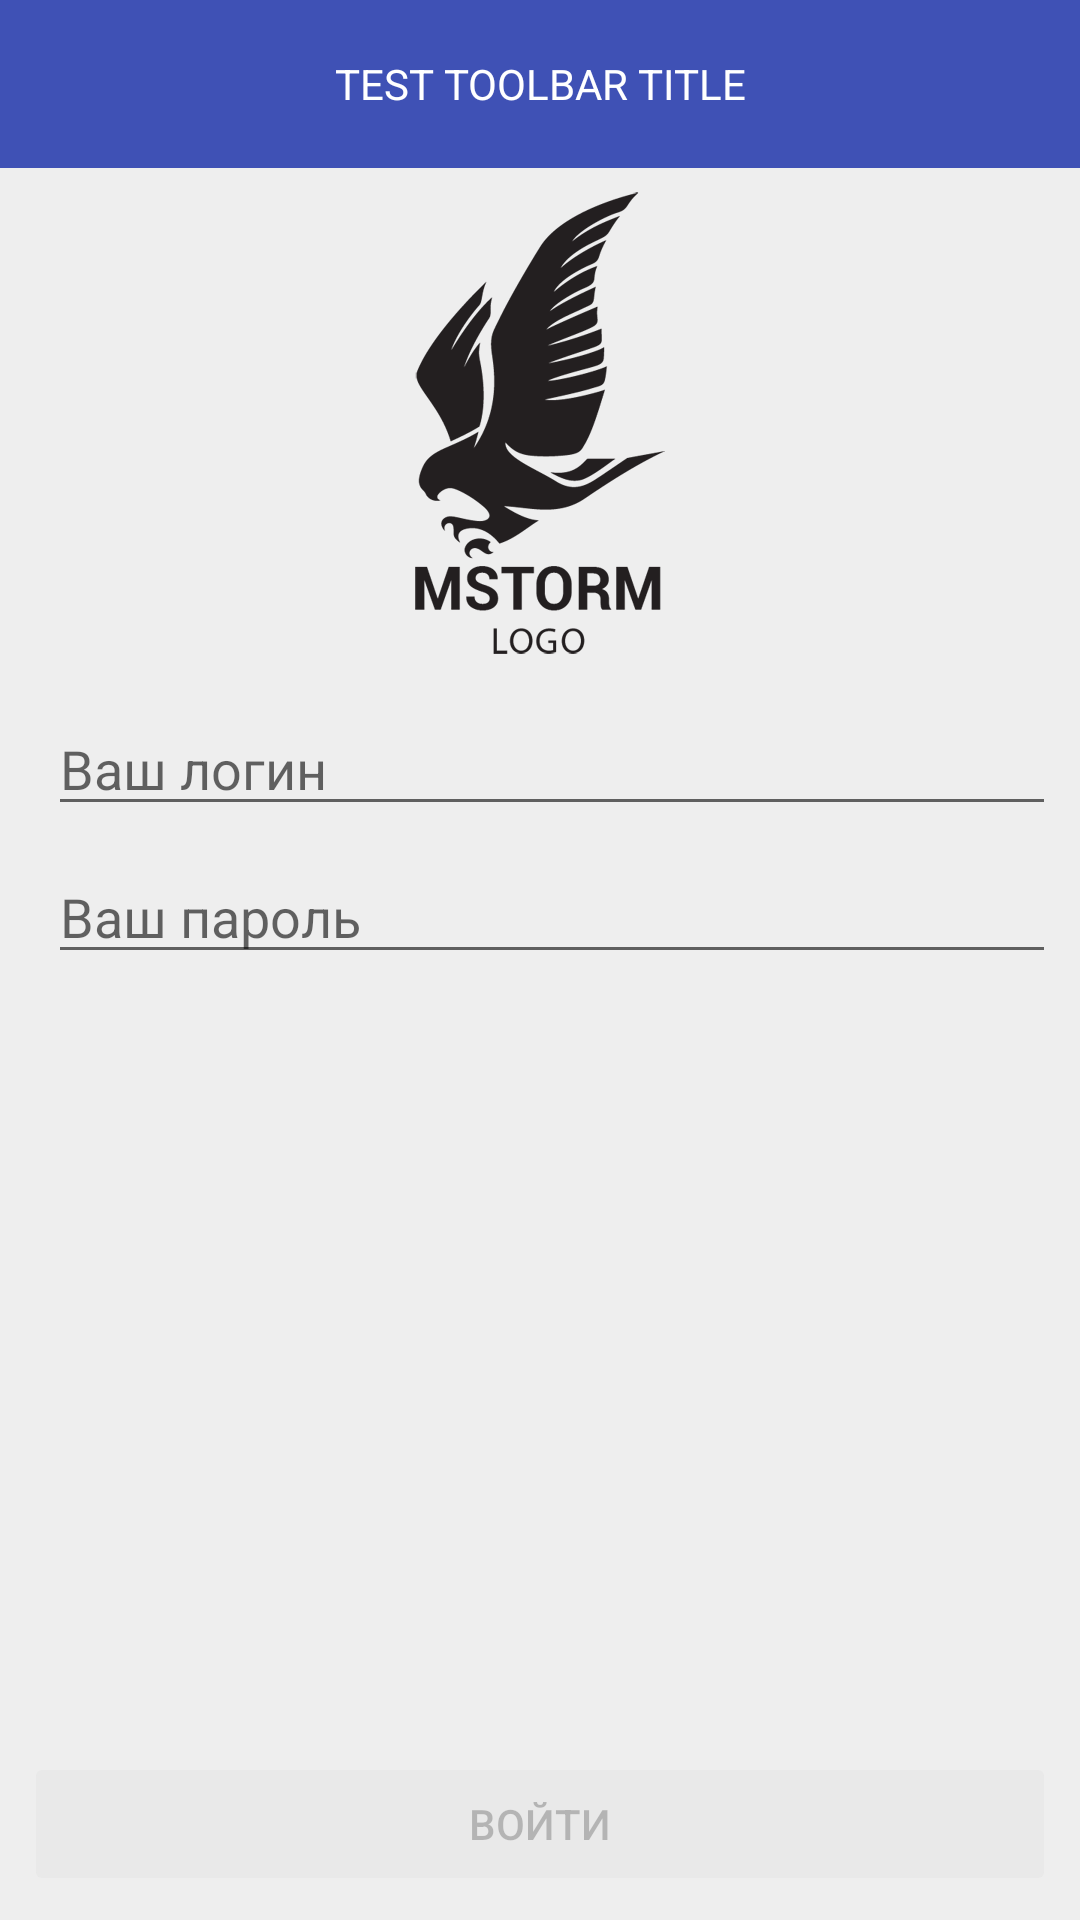

Reconstruct the res/layout file that produces this screen, plus the resources it refers to.
<!-- AndroidManifest.xml: application theme AppTheme.NoActionBar -->
<!-- res/layout/activity_main.xml -->
<?xml version="1.0" encoding="utf-8"?>
<android.support.constraint.ConstraintLayout xmlns:android="http://schemas.android.com/apk/res/android"
    xmlns:app="http://schemas.android.com/apk/res-auto"
    android:layout_width="match_parent"
    android:layout_height="match_parent"
    android:background="@color/main_bg_activity">

    <include
        layout="@layout/toolbar"
        app:layout_constraintTop_toTopOf="parent" />

    <ScrollView
        android:id="@+id/scroll_view"
        android:layout_width="match_parent"
        android:layout_height="0dp"
        app:layout_constraintBottom_toTopOf="@id/login_btn"
        app:layout_constraintTop_toBottomOf="@id/toolbar">

        <android.support.constraint.ConstraintLayout
            android:layout_width="match_parent"
            android:layout_height="wrap_content">

            <android.support.v7.widget.AppCompatImageView
                android:id="@+id/logo_img"
                style="@style/LogoImageStyle"
                app:layout_constraintEnd_toEndOf="parent"
                app:layout_constraintStart_toStartOf="parent"
                app:layout_constraintTop_toTopOf="parent"
                app:srcCompat="@drawable/launcher_logo" />

            <android.support.v7.widget.AppCompatImageView
                android:id="@+id/login_img"
                android:layout_width="wrap_content"
                android:layout_height="wrap_content"
                android:layout_margin="@dimen/activity_margin_small"
                app:layout_constraintBottom_toBottomOf="@id/login_edt_txt"
                app:layout_constraintStart_toStartOf="parent"
                app:layout_constraintTop_toTopOf="@id/login_edt_txt"
                app:srcCompat="@drawable/ic_account_circle_black" />

            <android.support.v7.widget.AppCompatEditText
                android:id="@+id/login_edt_txt"
                style="@style/EditTextSingleLine"
                android:layout_marginTop="@dimen/activity_margin_vertically"
                android:hint="@string/login_hint"
                app:layout_constraintEnd_toEndOf="parent"
                app:layout_constraintStart_toEndOf="@id/login_img"
                app:layout_constraintTop_toBottomOf="@id/logo_img" />

            <android.support.v7.widget.AppCompatImageView
                android:id="@+id/password_img"
                style="@style/ClickableImage"
                android:layout_width="wrap_content"
                android:layout_height="wrap_content"
                android:layout_margin="@dimen/activity_margin_small"
                app:layout_constraintBottom_toBottomOf="@id/password_edt_txt"
                app:layout_constraintStart_toStartOf="parent"
                app:layout_constraintTop_toTopOf="@id/password_edt_txt"
                app:srcCompat="@drawable/ic_visibility_black" />

            <android.support.v7.widget.AppCompatEditText
                android:id="@+id/password_edt_txt"
                style="@style/EditTextSingleLine.Password"
                android:layout_marginTop="@dimen/activity_margin_vertically_small"
                android:hint="@string/password_hint"
                app:layout_constraintEnd_toEndOf="parent"
                app:layout_constraintStart_toEndOf="@id/password_img"
                app:layout_constraintTop_toBottomOf="@id/login_edt_txt" />
        </android.support.constraint.ConstraintLayout>
    </ScrollView>

    <android.support.v7.widget.AppCompatButton
        android:id="@+id/login_btn"
        style="@style/ButtonAccent"
        android:enabled="false"
        android:text="@string/login_button_text"
        app:layout_constraintBottom_toBottomOf="parent"
        app:layout_constraintEnd_toEndOf="parent"
        app:layout_constraintStart_toStartOf="parent" />

</android.support.constraint.ConstraintLayout>
<!-- res/layout/toolbar.xml (included above) -->
<android.support.v7.widget.Toolbar xmlns:android="http://schemas.android.com/apk/res/android"
    xmlns:app="http://schemas.android.com/apk/res-auto"
    xmlns:tools="http://schemas.android.com/tools"
    android:id="@+id/toolbar"
    android:layout_width="match_parent"
    android:layout_height="?attr/actionBarSize"
    android:layout_gravity="center_horizontal"
    android:background="@color/colorPrimary"
    app:contentInsetStart="0dp">

    <android.support.v7.widget.AppCompatTextView
        android:id="@+id/toolbar_title"
        style="@style/ToolbarTitle"
        tools:text="Test toolbar title" />
</android.support.v7.widget.Toolbar>
<!-- resources referenced by this layout -->
<resources>
  <color name="colorPrimary">#3F51B5</color>
  <color name="main_bg_activity">#eeeeee</color>
  <dimen name="activity_margin_small">8dp</dimen>
  <dimen name="activity_margin_vertically">16dp</dimen>
  <dimen name="activity_margin_vertically_small">8dp</dimen>
  <!-- drawable launcher_logo: png bitmap (drawable-hdpi, 9514 bytes) -->
  <string name="login_button_text">Войти</string>
  <string name="login_hint">Ваш логин</string>
  <string name="password_hint">Ваш пароль</string>
  <style name="ButtonAccent" parent="Widget.AppCompat.Button.Colored">
          <item name="android:theme">@style/ButtonAccentTheme</item>
          <item name="android:layout_width">0dp</item>
          <item name="android:layout_height">wrap_content</item>
          <item name="android:layout_margin">@dimen/activity_margin_small</item>
      </style>
  <style name="ClickableImage">
          <item name="android:clickable">true</item>
          <item name="android:focusable">true</item>
          <item name="android:background">?attr/selectableItemBackgroundBorderless</item>
      </style>
  <style name="EditTextSingleLine">
          <item name="android:layout_width">0dp</item>
          <item name="android:layout_height">wrap_content</item>
          <item name="android:imeOptions">actionNext</item>
          <item name="android:inputType">text</item>
          <item name="android:lines">1</item>
          <item name="android:maxLines">1</item>
          <item name="android:layout_marginStart">@dimen/activity_margin_horizontally_small</item>
          <item name="android:layout_marginEnd">@dimen/activity_margin_horizontally_small</item>
      </style>
  <style name="EditTextSingleLine.Password">
          <item name="android:layout_marginTop">@dimen/activity_margin_vertically</item>
          <item name="android:imeOptions">actionDone</item>
          <item name="android:inputType">textPassword</item>
      </style>
  <style name="LogoImageStyle">
          <item name="android:layout_width">wrap_content</item>
          <item name="android:layout_height">wrap_content</item>
          <item name="android:layout_margin">@dimen/activity_margin_small</item>
      </style>
  <style name="ToolbarTitle">
          <item name="android:layout_width">wrap_content</item>
          <item name="android:layout_height">wrap_content</item>
          <item name="android:layout_gravity">center_horizontal</item>
          <item name="android:gravity">center</item>
          <item name="android:textAllCaps">true</item>
          <item name="android:textColor">@color/toolbar_text_color</item>
      </style>
  <style name="AppTheme.NoActionBar">
          <item name="android:navigationBarColor">@color/colorPrimaryDark</item>
          <item name="windowActionBar">false</item>
          <item name="windowNoTitle">true</item>
          <item name="android:windowFullscreen">false</item>
      </style>
  <style name="ButtonAccentTheme" parent="AppTheme.NoActionBar">
          <item name="colorAccent">@color/colorAccent</item>
      </style>
  <dimen name="activity_margin_horizontally_small">8dp</dimen>
  <color name="toolbar_text_color">#ffffff</color>
  <color name="colorPrimaryDark">#303F9F</color>
  <color name="colorAccent">#fec418</color>
</resources>
